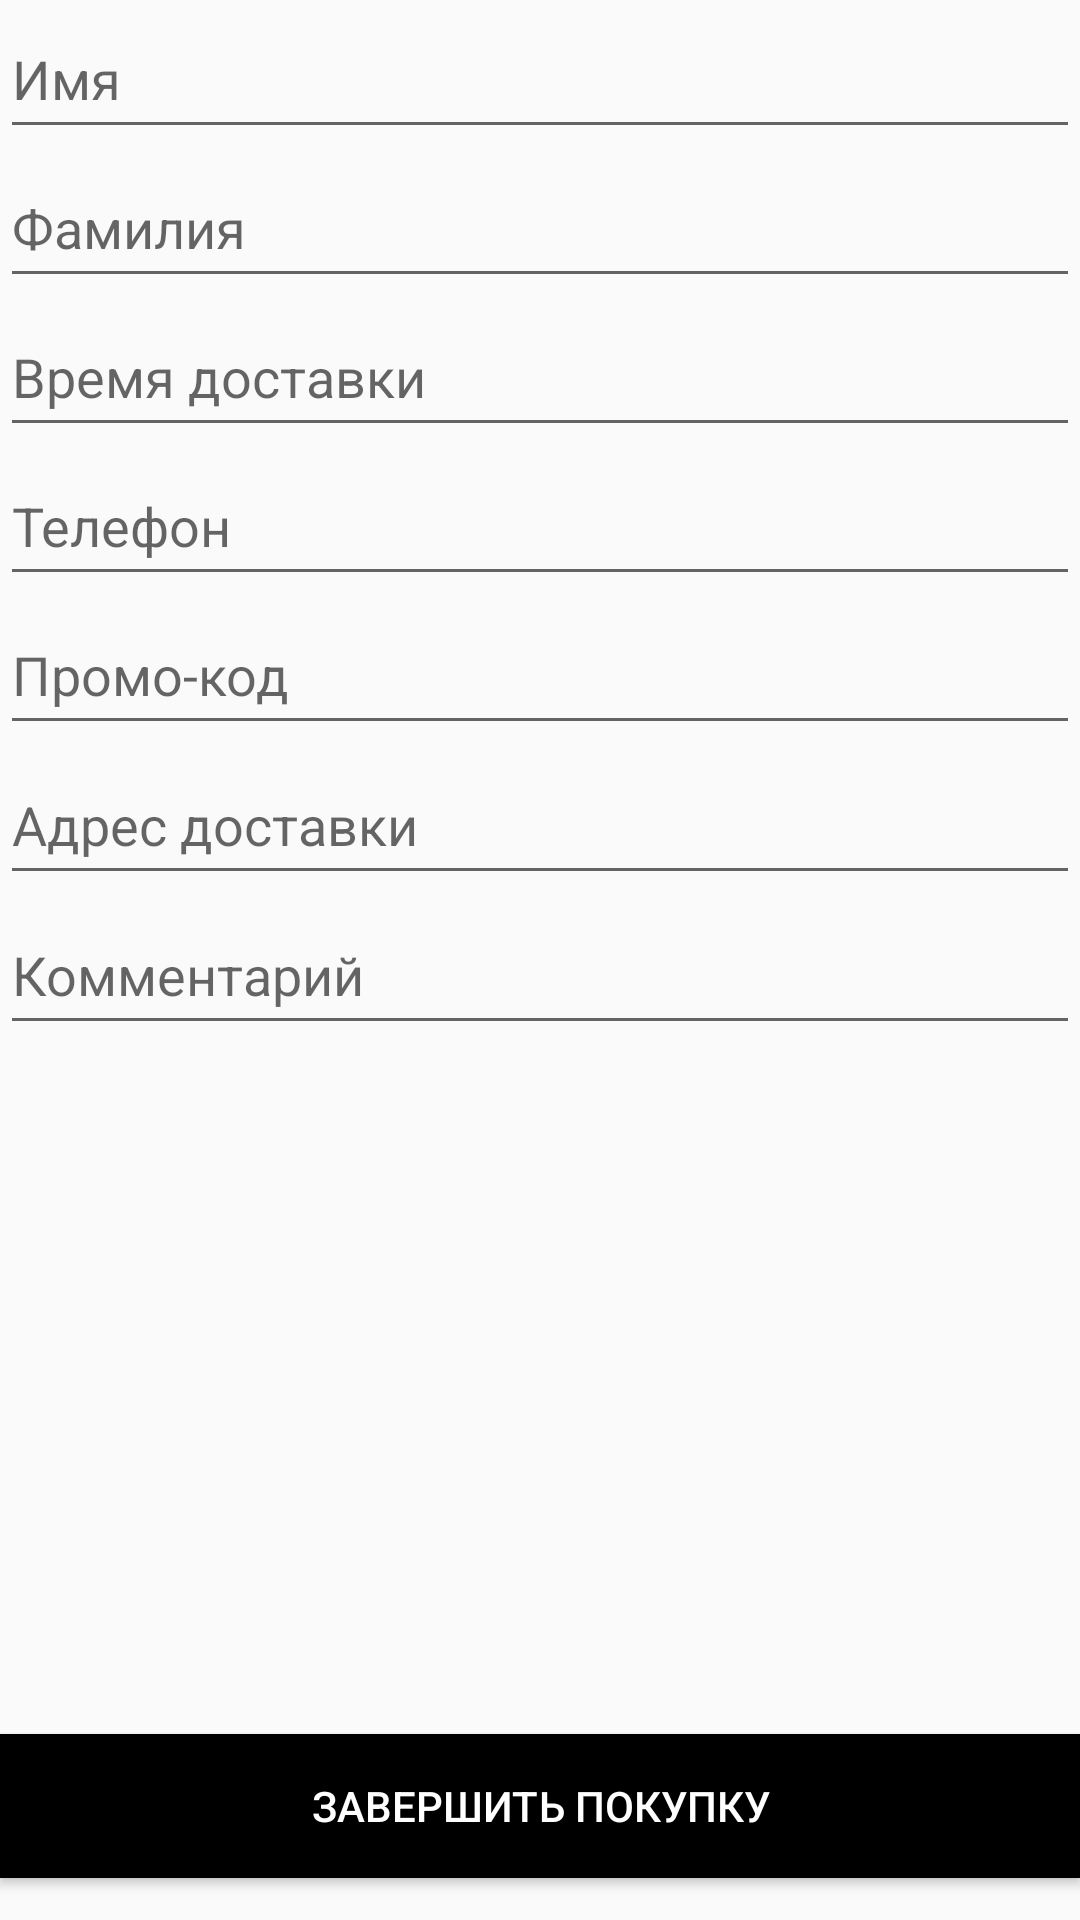

Layout XML and referenced resources for this Android screen:
<!-- AndroidManifest.xml: application theme AppTheme -->
<!-- res/layout/activity_check_out.xml -->
<?xml version="1.0" encoding="utf-8"?>
<LinearLayout
    xmlns:android="http://schemas.android.com/apk/res/android"
    xmlns:app="http://schemas.android.com/apk/res-auto"
    xmlns:tools="http://schemas.android.com/tools"
    android:layout_width="match_parent"
    android:layout_height="match_parent"
    android:layout_marginLeft="7dp"
    android:layout_marginRight="7dp"
    android:orientation="vertical"
    tools:context="com.example.maira.myshop.CheckOutActivity">

    <LinearLayout
        android:layout_width="match_parent"
        android:layout_height="wrap_content"
        android:layout_weight="1"
        android:orientation="vertical">

        <EditText
            android:id="@+id/editText9"
            android:layout_width="match_parent"
            android:layout_height="wrap_content"
            android:layout_weight="1"
            android:ems="10"
            android:hint="@string/name"

            android:inputType="textPersonName"/>

        <EditText
            android:id="@+id/editText8"
            android:layout_width="match_parent"
            android:layout_height="wrap_content"
            android:layout_weight="1"
            android:ems="10"
            android:hint="@string/surname"
            android:inputType="textPersonName"
            />

        <EditText
            android:id="@+id/editText5"
            android:layout_width="match_parent"
            android:layout_height="wrap_content"
            android:layout_weight="1"
            android:ems="10"
            android:hint="@string/time"
            android:inputType="textPersonName"/>

        <EditText
            android:id="@+id/editText6"
            android:layout_width="match_parent"
            android:layout_height="wrap_content"
            android:layout_weight="1"
            android:ems="10"
            android:hint="@string/phone"
            android:inputType="textPersonName"/>

        <EditText
            android:id="@+id/editText4"
            android:layout_width="match_parent"
            android:layout_height="wrap_content"
            android:layout_weight="1"
            android:ems="10"
            android:hint="@string/promo"
            android:inputType="textPersonName"/>

        <EditText
            android:id="@+id/editText7"
            android:layout_width="match_parent"
            android:layout_height="wrap_content"
            android:layout_weight="1"
            android:ems="10"
            android:hint="@string/address"
            android:inputType="textPersonName"/>

        <EditText
            android:id="@+id/editText3"
            android:layout_width="match_parent"
            android:layout_height="wrap_content"
            android:layout_weight="1"
            android:ems="10"
            android:hint="@string/comment"
            android:inputType="textPersonName"/>
    </LinearLayout>

    <LinearLayout
        android:layout_width="match_parent"
        android:layout_height="wrap_content"
        android:layout_gravity="bottom"
        android:layout_weight="4"
        android:orientation="horizontal">

        <Button
            android:id="@+id/button_check_out"
            style="@style/ShopButton"
            android:layout_width="match_parent"
            android:layout_height="wrap_content"
            android:layout_weight="1"
            android:text="@string/end"
            android:layout_gravity="bottom"
            android:layout_marginBottom="7dp"/>
    </LinearLayout>

</LinearLayout>
<!-- resources referenced by this layout -->
<resources>
  <string name="address">Адрес доставки</string>
  <string name="comment">Комментарий</string>
  <string name="end">Завершить покупку</string>
  <string name="name">Имя</string>
  <string name="phone">Телефон</string>
  <string name="promo">Промо-код</string>
  <string name="surname">Фамилия</string>
  <string name="time">Время доставки</string>
  <style name="ShopButton">
          <item name="android:background">#000000</item>
          <item name="android:textColor">#FFFFFF</item>
      </style>
  <style name="AppTheme" parent="Theme.AppCompat.Light.DarkActionBar">
          
          <item name="colorPrimary">#000000</item>
          <item name="colorPrimaryDark">#cccac7</item>
          <item name="android:textViewStyle">@style/BasketTextView</item>
          <item name="colorAccent">#FFFFFF</item>
      </style>
  <style name="BasketTextView">
          <item name="android:textSize">20dp</item>
          <item name="android:textColor">#000000</item>
          <item name="android:layout_marginTop">10dp</item>
      </style>
</resources>
